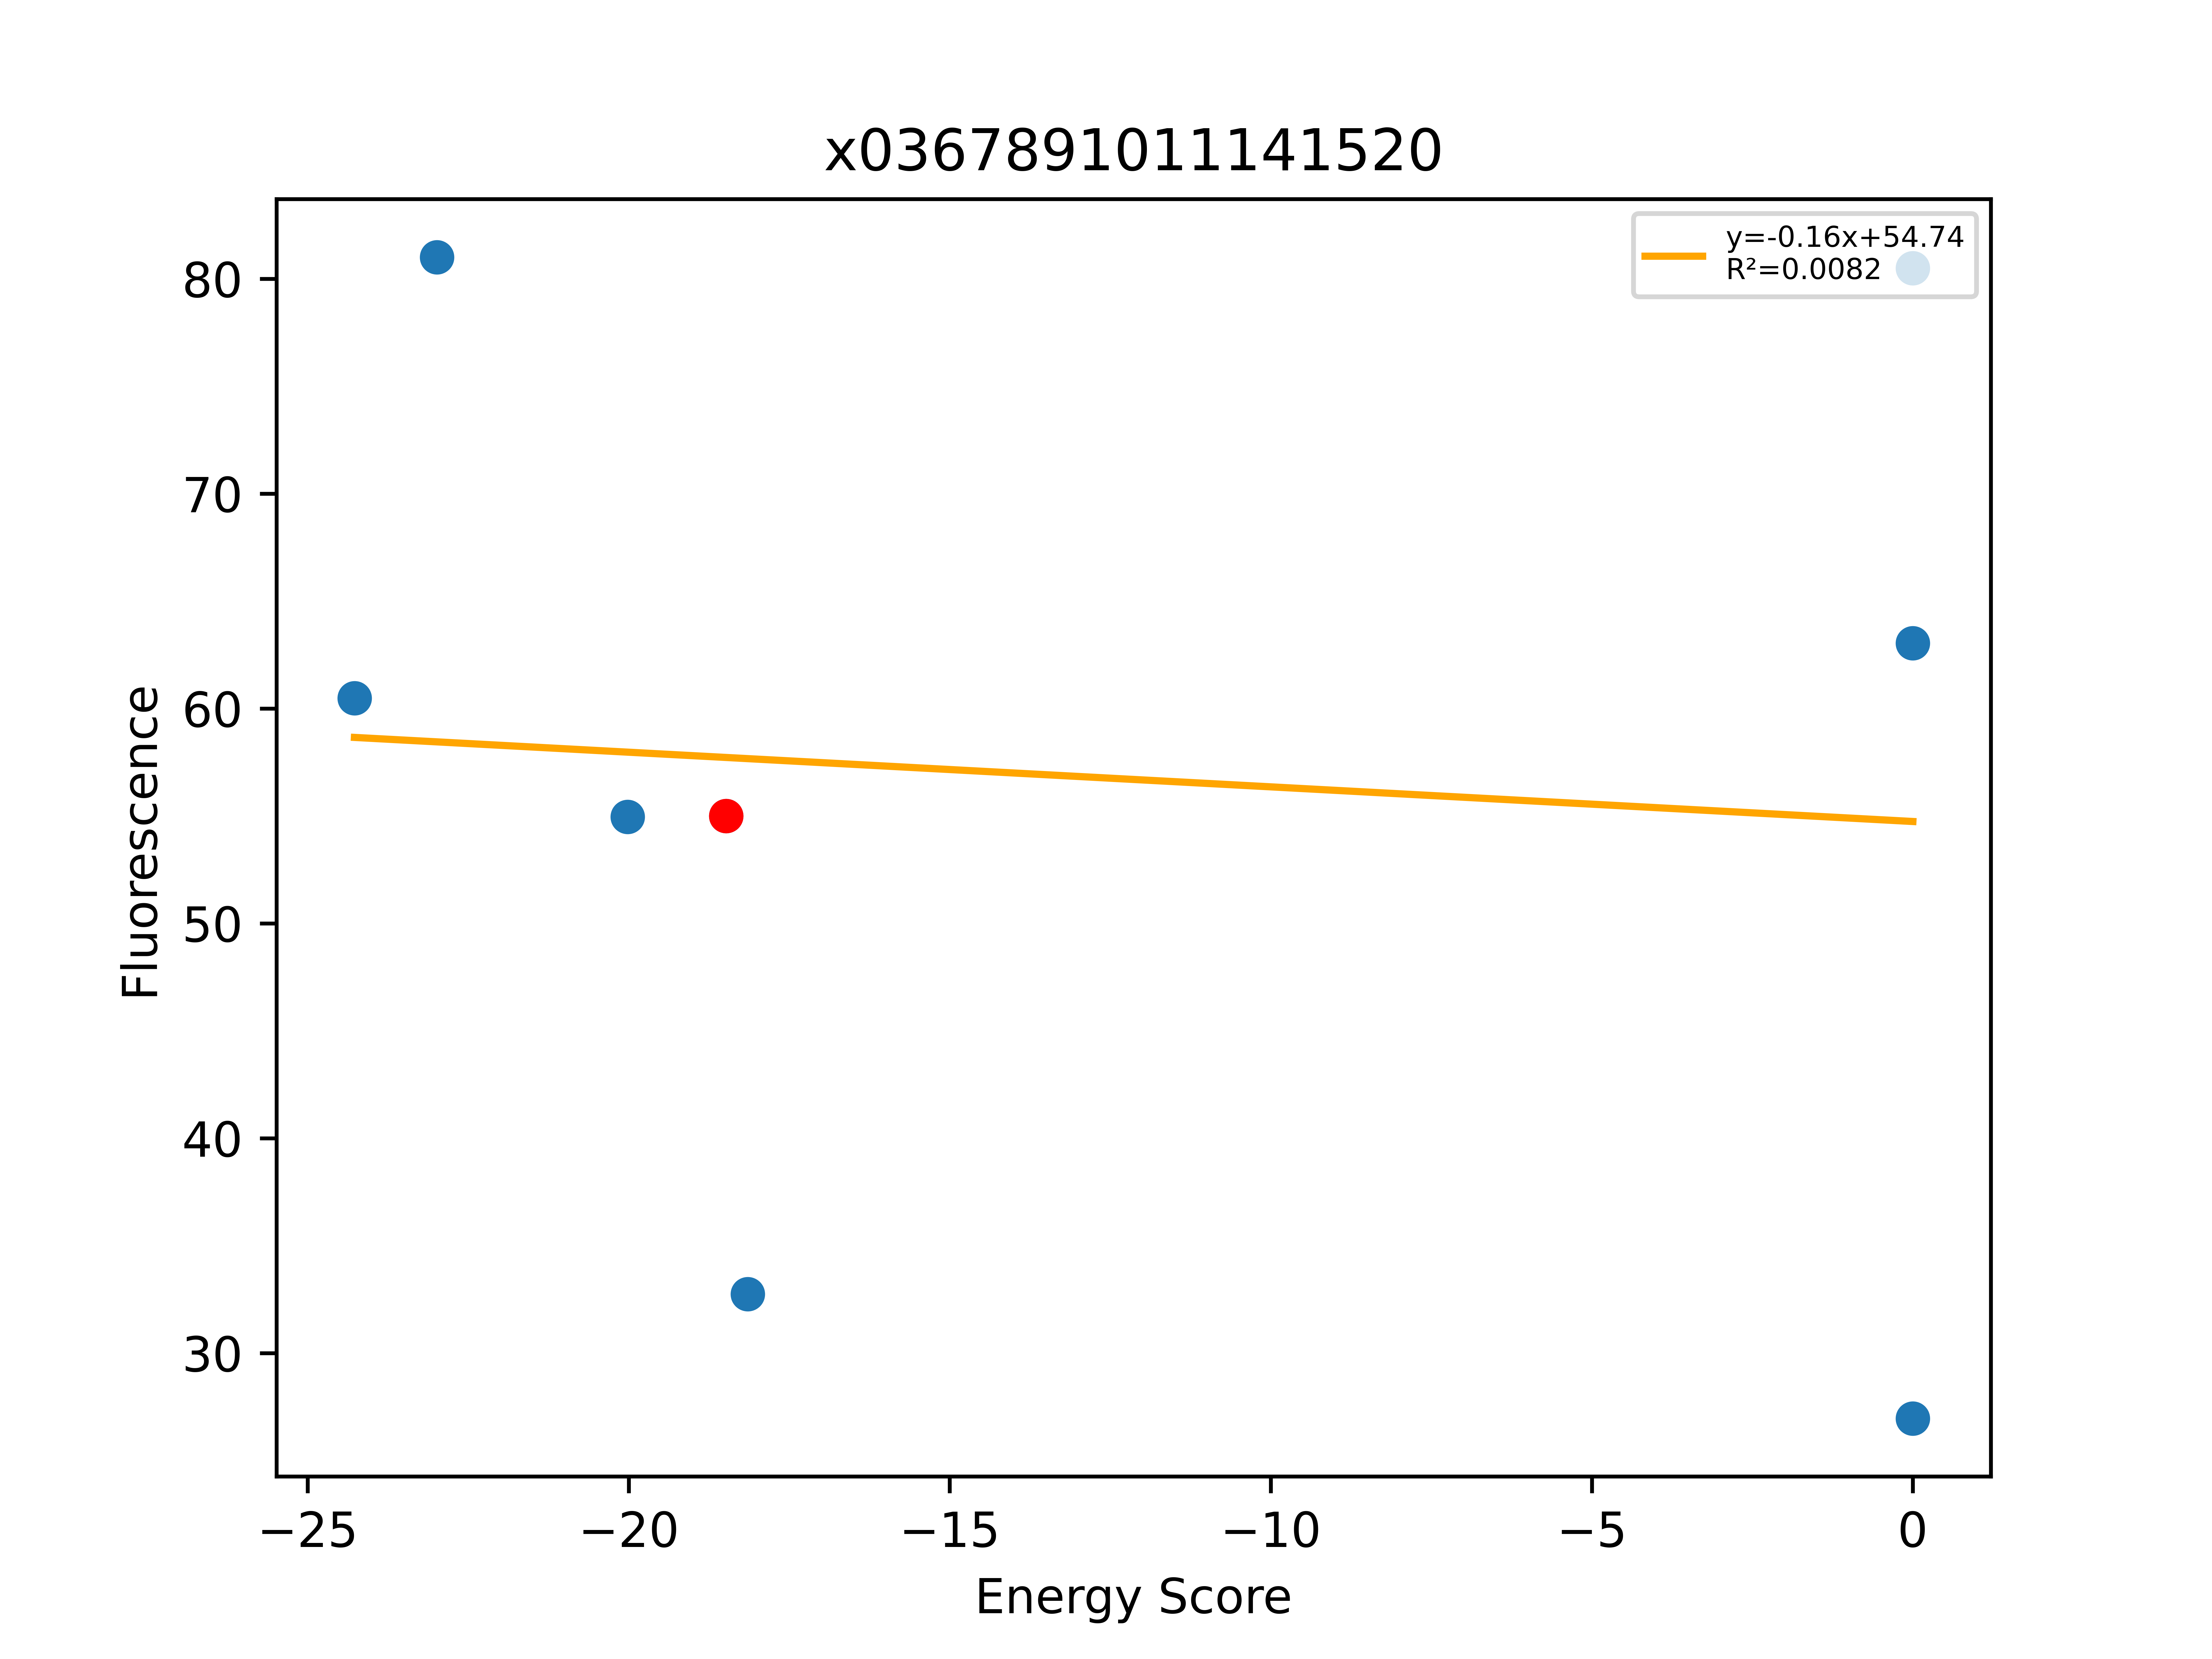

The file beside this chart, header and first rows:
, Sequence, EnergyScore, Fluorescence, FluorStdDev, PercentGpa, PercentGpaStdDev, MaltosePercentDiff, Dimer, Monomer, DimerDiff, VDWDimer, VDWDiff, HBONDDimer, HBONDDiff, IMM1Dimer, IMM1Diff, SequenceProbability, DimerSasa, MonomerSasa, startXShift, xShift, xShiftDiff, startCrossingAngle
0, LLLYLLYSATVFLLTILLILI, -24.27, 66403, 32537, 60.47, 29.63, -100.0, -382.4, -358.1, -14.19, -28.68, 3.569, -103.1, -13.44, -250.6, -4.313, 2.75514e-05, 3874, 4858, 8.387, 8.822, -0.4346, -53.89
1, LLLYLLYSATVYLLGILLILI, -22.99, 88945, 17702, 81, 16.12, -100.0, -374.5, -351.5, -6.301, -33.8, -1.549, -92.53, -2.841, -248.1, -1.911, 7.84233e-06, 3894, 4867, 8.387, 8.822, -0.4346, -53.89
2, LLLYLLFSATVFLLGILLILI, -20.02, 60349, 4511, 54.96, 4.109, -100.0, -365.3, -345.3, 2.839, -32.26, -0.003492, -88.98, 0.7133, -244.1, 2.129, 0.0001662, 3877, 4814, 8.387, 8.822, -0.4346, -53.89
3, LLLYLLYSATVFLLGILLILI, -18.48, 60385, 3920, 54.99, 3.57, -100.0, -368.2, -349.7, -13.38, -32.25, 1.663, -89.69, -15.31, -246.2, 0.2736, 6.25323e-05, 4153, 0.0, 8.387, 8.822, -0.4346, -53.89
4, LLLYLLYSATVFLLWILLILI, -18.14, 35959, 8164, 32.75, 7.435, -100.0, -378.6, -360.5, -10.41, -32.87, -0.6144, -89.43, 0.2603, -256.3, -10.06, 2.3527e-05, 3956, 4988, 8.387, 8.822, -0.4346, -53.89
5, LLLYLLYFATVFLLGILLILI, 0.0, 29604, 1854, 26.96, 1.688, 819.9, 1356, -324.3, 1724, 1675, 1707, -71.4, 18.3, -247.5, -1.227, 3.54818e-05, 3953, 4904, 8.387, 8.822, -0.4346, -53.89
6, LLLYLLYLATVFLLGILLILI, 0.0, 69222, 4599, 63.04, 4.189, -100.0, 4718, -343.5, 5086, 5039, 5071, -73.69, 16, -247.3, -1.017, 7.09636e-05, 3933, 4858, 8.387, 8.822, -0.4346, -53.89
7, LLLYLLYYATVFLLGILLILI, 0.0, 88384, 24485, 80.49, 22.3, , 563.5, -328.4, 931.7, 887.5, 919.7, -73.7, 15.99, -250.3, -4.059, 8.89973e-06, 3892, 4924, 8.387, 8.822, -0.4346, -53.89
